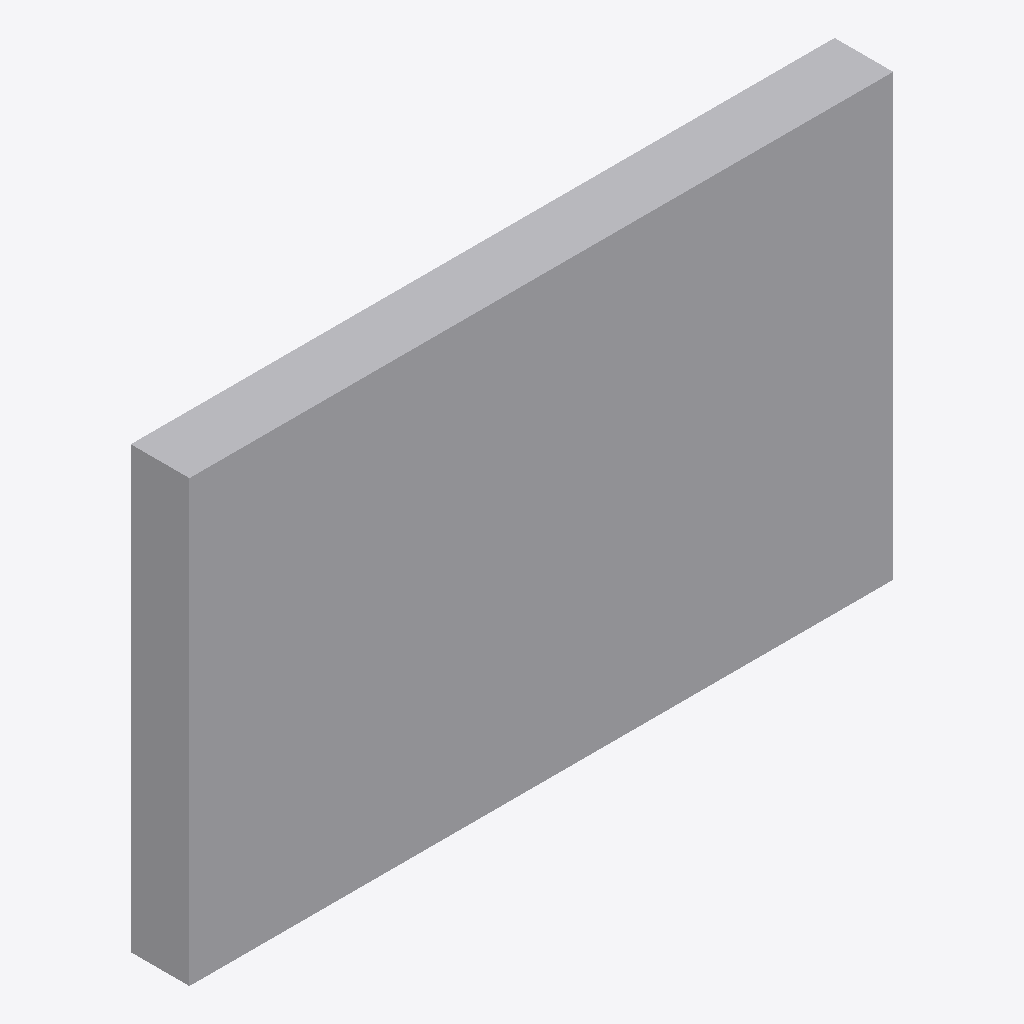
Isometric view of an IFC building model (IFC-SPF (STEP), schema IFC4, length unit millimetre), seen from the south-west, elements coloured by IFC class: 1 other element (light grey).
Extent 0.400 m × 0.033 m × 0.250 m (x, y, z). Elements (1): 1 IfcDuctSegment.

HEADER;
FILE_DESCRIPTION(('GeoIFCNet file'),'');
FILE_NAME('','1995-11-18T09:00:00',('YaMiSo'),('XUT_BIM606'),'ifcopenshell 0.7.0','','None');
FILE_SCHEMA(('IFC4'));
ENDSEC;
DATA;
#1=IFCPROJECT('0TqvOLtLvBWBcY46qZz1X9',$,'My Project',$,$,$,$,(#64),#45);
#83=IFCSITE('2VBLGtK0DF8vjeHBzrvJmm',#82,'My Site',$,$,$,$,$,$,$,$,$,$,$);
#81=IFCDUCTSEGMENT('0qiNCrkWX73BUJ1Tot2F9y',#51,$,$,$,#92,#80,$,$);
ENDSEC;
